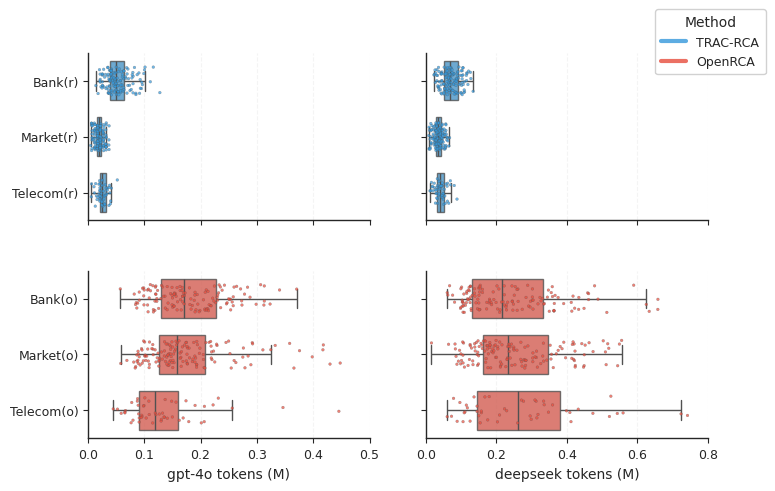

Recreate this plot in Python.
import matplotlib.pyplot as plt
import seaborn as sns
import pandas as pd
import numpy as np

# ===================== 1. 全局配置 =====================
sns.set_style("ticks")
plt.rcParams['figure.figsize'] = (8, 5)
plt.rcParams['font.sans-serif'] = ['DejaVu Sans']
plt.rcParams['axes.linewidth'] = 1.0
plt.rcParams['xtick.major.width'] = 0.8
plt.rcParams['ytick.major.width'] = 0.8
plt.rcParams['font.size'] = 9
plt.rcParams['axes.labelsize'] = 10
plt.rcParams['xtick.labelsize'] = 9
plt.rcParams['ytick.labelsize'] = 9

CATEGORIES_ORIGINAL = ['Bank(r)', 'Market(r)', 'Telecom(r)']
CATEGORIES_OPENRCA = ['Bank(o)', 'Market(o)', 'Telecom(o)']
PALETTE = {
    "Original": "#3498db",
    "OpenRCA": "#e74c3c"
}

# ===================== 2. 数据层 =====================
REAL_DATA = {
    'gpt-4o tokens': {
        'Bank(r)': [80273, 49721, 49013, 35676, 28556, 85325, 63284, 85383, 58669, 26347, 60647, 41948, 41990, 38457, 50560, 71108, 52107, 100620, 55849, 58053, 38191, 64379, 95159, 57900, 71118, 23361, 101624, 40979, 41246, 110960, 80440, 93034, 63365, 63807, 93340, 36403, 127815, 54323, 46694, 32629, 54997, 63252, 67350, 59908, 69764, 25286, 78248, 38392, 90693, 46462, 26077, 25944, 46299, 29888, 78914, 52957, 96918, 41946, 22084, 116281, 99401, 49059, 87691, 66849, 57987, 35423, 35336, 36150, 74940, 47696, 41803, 47535, 41322, 18301, 49784, 59594, 53532, 47905, 79896, 68989, 64426, 54272, 60914, 95808, 14274, 39814, 44228, 36431, 41563, 40311, 91847, 47121, 48077, 36897, 74084, 50530, 80332, 28159, 38745, 82839, 53752, 61340, 48691, 22014, 37703, 69537, 40175, 41630, 25936, 45279, 58446, 42006, 31429, 47612, 38753, 20771, 46137, 52687, 57853, 36690, 22192, 25649, 41356, 34147, 54047, 72193, 50621, 43702, 41523, 77112, 26096, 44903, 21389, 39128, 61505, 50951],
        'Market(r)': [22900, 12882, 27933, 37514, 28548, 32255, 32098, 32134, 16531, 17396, 16725, 17455, 21348, 32710, 17907, 18000, 27411, 32321, 28684, 22455, 12843, 23297, 12511, 12061, 7628, 18135, 5100, 22925, 22853, 28540, 17787, 17139, 16606, 17246, 17064, 16819, 6520, 22247, 21986, 23077, 12376, 27691, 21645, 37355, 37719, 7779, 22322, 26533, 27364, 17671, 11768, 16998, 17291, 32828, 18082, 12831, 12970, 22040, 27739, 21856, 12728, 7716, 22671, 27141, 22028, 31797, 9441, 17691, 22220, 22022, 23009, 22811, 22741, 13296, 32652, 32972, 27745, 32684, 32395, 31993, 21992, 22446, 17300, 17575, 6744, 16645, 16488, 21715, 21393, 16545, 18215, 28464, 22996, 27659, 22768, 12472, 27485, 7529, 18505, 18130, 32526, 17005, 23185, 23277, 17001, 6533, 22335, 17561, 17557, 17752, 23045, 12270, 17360, 7297, 37804, 7812, 22729, 18041, 11745, 11869, 17257, 12015, 11581, 22149, 12806, 22850, 17860, 18221, 13076, 22136, 22042, 7626, 18260, 17046, 12997, 27878, 28146, 22105, 8005, 17211, 26908, 27131, 13050, 9677, 22005, 6656, 27787, 22006],
        'Telecom(r)': [21893, 37526, 31322, 25417, 52409, 19751, 15279, 26951, 23826, 27516, 24273, 29746, 28981, 41856, 10924, 35348, 33864, 11830, 21524, 29822, 19810, 20892, 29674, 40577, 25702, 13341, 26478, 24439, 31873, 22168, 20577, 32799, 39336, 21188, 6255, 21595, 17992, 34603, 40203, 21215, 28350, 25007, 20891, 38706, 25079, 37729, 16513, 13934, 6705, 22088, 30151],
        'Bank(o)': [207464, 217906, 109065, 118973, 183314, 172547, 146963, 150349, 120331, 116375, 110983, 111298, 129520, 191940, 194153, 185504, 169598, 168147, 230323, 181064, 164009, 253366, 212933, 165855, 180367, 149482, 99217, 163778, 232057, 155679, 158394, 235725, 226983, 251216, 150651, 210290, 171245, 223712, 233090, 137587, 164645, 208456, 242525, 221510, 120760, 57707, 306645, 167834, 246078, 91453, 190309, 167470, 106095, 122591, 229648, 119197, 188962, 100118, 170849, 273516, 224699, 123856, 182791, 215484, 86030, 149705, 116498, 156708, 120078, 152642, 258080, 313226, 256265, 168185, 283454, 264084, 158513, 99200, 271127, 370607, 189935, 218820, 140864, 211322, 149765, 142431, 107022, 278119, 210874, 91372, 97149, 195131, 190432, 198838, 168036, 125655, 273016, 132756, 106102, 115454, 253493, 235202, 247230, 213259, 153511, 214118, 140977, 82444, 249929, 340221, 153080, 153847, 130802, 99684, 312425, 287860, 197602, 88509, 313229, 258113, 238365, 323459, 107663, 230476, 122419, 153209, 86989, 136912, 205215, 159279, 208470, 120882, 298763, 134491, 259508, 84712],
        'Market(o)': [88824, 121054, 190152, 153026, 171512, 124711, 148026, 130747, 176484, 193167, 375667, 161870, 141564, 140072, 193006, 101080, 103102, 100877, 69368, 96510, 106329, 95397, 220299, 157246, 91302, 123302, 167863, 136059, 119486, 109364, 58453, 193107, 86917, 84990, 189837, 151176, 187990, 191344, 144089, 126024, 205039, 168862, 193290, 142305, 156569, 98623, 115540, 165799, 150674, 137792, 249880, 102219, 116065, 206385, 225265, 194543, 101580, 92853, 139166, 179674, 81458, 176714, 198002, 155645, 115244, 186413, 149293, 163835, 146877, 417147, 89177, 146609, 215302, 205291, 174764, 89744, 142368, 150667, 107541, 276104, 365726, 218002, 126466, 140121, 1659535, 417974, 175968, 108826, 398280, 154088, 87337, 84181, 136229, 284489, 218764, 125918, 289335, 185636, 291903, 358145, 180495, 144051, 149232, 113596, 310643, 262694, 146930, 223140, 207757, 447867, 278855, 165149, 252263, 254521, 164164, 245243, 229295, 89557, 332552, 142174, 209352, 159107, 147034, 228560, 127040, 96217, 132139, 174893, 152185, 789904, 144417, 145181, 176288, 219627, 99087, 324650, 259694, 176763, 275006, 135845, 198793, 429780, 104541, 219125, 292431, 166190, 174386, 109436],
        'Telecom(o)': [120938, 89493, 156576, 87960, 59293, 66896, 201443, 80203, 127023, 130170, 108254, 77941, 65637, 141186, 88365, 76886, 162375, 256333, 346301, 109082, 136109, 130626, 190371, 148749, 91172, 445462, 222358, 103699, 206634, 101123, 91380, 115080, 95752, 52741, 99730, 96092, 150099, 135244, 174260, 137324, 231605, 206956, 90163, 45210, 179120, 119829, 98774, 132642, 65906, 169253, 94626],
    },
    'deepseek tokens': {
        'Bank(r)': [87524, 64706, 67458, 51788, 37040, 102950, 75366, 109609, 64677, 43539, 89852, 65882, 58407, 51270, 66260, 104823, 85982, 126123, 92141, 77863, 52670, 96569, 133983, 90454, 99020, 44660, 119098, 34403, 61419, 101123, 115199, 108812, 83051, 82260, 108598, 45114, 97567, 58747, 70480, 57000, 76236, 79891, 85922, 42778, 105783, 36823, 105135, 51886, 116117, 71751, 30909, 32790, 68388, 36174, 102465, 61467, 107546, 57015, 26618, 102690, 116579, 64384, 100187, 78629, 64052, 52040, 49672, 44641, 102696, 63842, 57675, 58896, 70325, 22822, 82918, 93514, 69747, 71408, 94374, 80602, 74615, 67962, 90203, 127475, 23832, 58494, 69976, 43985, 51166, 61141, 120917, 75088, 55671, 43317, 85069, 76325, 104677, 35596, 53016, 114631, 78454, 87917, 70511, 30342, 60818, 102798, 60866, 59003, 36924, 61407, 85034, 68048, 42504, 60191, 45317, 25878, 51860, 74042, 80062, 50854, 30590, 33483, 57442, 40961, 65140, 89657, 86698, 55983, 66525, 100118, 38152, 68612, 27591, 44913, 85344, 59993],
        'Market(r)': [35982, 23461, 56112, 58751, 47985, 64938, 56567, 56530, 26456, 29756, 26955, 25118, 30289, 54553, 29350, 29139, 49416, 52295, 57785, 37127, 29749, 38797, 24082, 14142, 11870, 34949, 7895, 42777, 43515, 46585, 29426, 32009, 27886, 30230, 31795, 27324, 9934, 38278, 35017, 39212, 23728, 43675, 41102, 59233, 67066, 14922, 32636, 46426, 40802, 28324, 21927, 29475, 29222, 54587, 29676, 25353, 26550, 39355, 44540, 36908, 32337, 13303, 36041, 47106, 40909, 42772, 8979, 31245, 35149, 35821, 41329, 40695, 39368, 25295, 60778, 56385, 48805, 48061, 56433, 49964, 41259, 38596, 27796, 27936, 9297, 26806, 33168, 38069, 38001, 30193, 29752, 55223, 39704, 47165, 40606, 34683, 52343, 15667, 30949, 26342, 53707, 28296, 41639, 42996, 27305, 13618, 35825, 30116, 29331, 35241, 47101, 23412, 30964, 13819, 62377, 12441, 35899, 29931, 20641, 21351, 31503, 20888, 20082, 36286, 35375, 41579, 31632, 32121, 24588, 16178, 38580, 14643, 36808, 28225, 21068, 51294, 45506, 40160, 16816, 29131, 47927, 45533, 23636, 9228, 43870, 11609, 46718, 41056],
        'Telecom(r)': [32833, 51839, 50509, 46214, 88078, 23811, 23601, 53329, 33287, 39919, 32674, 44152, 38154, 80286, 15522, 60938, 61276, 17101, 31397, 44220, 33078, 26051, 55114, 69266, 40324, 19666, 48639, 38836, 49168, 36462, 31661, 56458, 45688, 30548, 11475, 28901, 32310, 47038, 69695, 28394, 45246, 44942, 35051, 60126, 42593, 64614, 26901, 18451, 13696, 37562, 49417],
        'Bank(o)': [218981, 180412, 123108, 101220, 245176, 222611, 102889, 303808, 179527, 355731, 160351, 458969, 412485, 295416, 331071, 350129, 128357, 228375, 228748, 123366, 246608, 375328, 152287, 137916, 589650, 152862, 248305, 128699, 433437, 658153, 302107, 231890, 199042, 103195, 61931, 358571, 185238, 160475, 323703, 154092, 364360, 366608, 172665, 390896, 413918, 347591, 104445, 131531, 1111064, 250801, 190963, 336007, 448728, 105237, 186292, 222126, 150471, 146375, 149823, 192574, 147099, 359170, 181337, 98089, 114708, 658466, 112030, 118090, 344757, 334266, 422056, 214611, 103915, 253585, 326722, 126254, 108835, 60479, 119108, 105648, 210727, 227210, 120002, 222522, 302285, 245008, 244095, 478660, 115638, 99067, 261755, 625424, 142048, 106821, 137697, 203335, 288739, 301869, 209170, 122753, 633803, 318019, 259012, 139055, 363198, 75601, 433858, 126478, 151326, 125410, 363428, 296699, 115698, 206864, 126663, 291314, 461698, 81202, 284088, 149511, 461507, 172213, 488338, 417467, 107471, 273391, 153650, 99432, 153060, 513372, 304431, 260832, 67072, 363337, 201670, 258477],
        'Market(o)': [277959, 162956, 142912, 313285, 511555, 170874, 106712, 211362, 174092, 235172, 449037, 1273474, 197549, 238802, 166295, 375407, 420476, 463116, 186559, 239246, 149506, 156334, 211533, 303141, 289321, 99252, 449434, 555463, 442296, 200304, 391147, 316312, 209287, 182228, 147906, 415564, 421397, 232292, 333447, 125416, 214892, 181040, 215719, 109157, 182018, 271472, 252615, 451926, 413988, 396389, 419087, 370095, 87874, 138557, 280545, 280463, 342880, 64128, 138100, 146391, 159140, 283762, 119535, 424114, 235916, 509447, 148962, 100929, 166602, 423567, 104974, 474379, 226560, 269028, 172724, 211336, 190422, 515888, 95433, 104156, 15654, 193666, 174659, 82481, 249180, 242766, 518830, 313928, 175774, 85424, 310154, 381092, 231545, 189887, 417645, 272822, 503313, 269345, 549159, 160020, 361439, 352673, 303520, 331340, 1140779, 333948, 98540, 129237, 423091, 169526, 203524, 447374, 105265, 354832, 125781, 145167, 169178, 180977, 147031, 280821, 203945, 231159, 83489, 282764, 325664, 243685, 283480, 249746, 258124, 132667, 386279, 192564, 151230, 356387, 183709, 196786, 229825, 133515, 249034, 139853, 92151, 199103, 177099, 236529, 544163, 838470, 123387, 302935],
        'Telecom(o)': [260233, 60451, 335706, 96263, 295859, 105287, 157358, 88577, 473861, 157171, 179579, 298846, 208866, 117596, 110708, 1273530, 108630, 125308, 114687, 136450, 1154431, 359392, 742403, 167254, 398792, 276870, 223091, 314782, 312642, 347768, 175241, 408399, 559635, 229061, 724196, 543192, 154076, 309399, 149774, 520793, 145036, 145175, 333950, 72577, 318033, 202946, 411653, 432381, 78276, 271064, 524815],
    }
}

# ===================== 3. 数据校验与格式化 =====================
def format_data(real_data):
    gpt4o_data = {'Category': [], 'gpt-4o tokens': [], 'Method': []}
    deepseek_data = {'Category': [], 'deepseek tokens': [], 'Method': []}
    
    for category, values in real_data['gpt-4o tokens'].items():
        method = 'OpenRCA' if '(o)' in category else 'Original'
        gpt4o_data['Category'].extend([category]*len(values))
        gpt4o_data['gpt-4o tokens'].extend([v/1000000 for v in values])
        gpt4o_data['Method'].extend([method]*len(values))
    
    for category, values in real_data['deepseek tokens'].items():
        method = 'OpenRCA' if '(o)' in category else 'Original'
        deepseek_data['Category'].extend([category]*len(values))
        deepseek_data['deepseek tokens'].extend([v/1000000 for v in values])
        deepseek_data['Method'].extend([method]*len(values))
    
    gpt4o_df = pd.DataFrame(gpt4o_data)
    deepseek_df = pd.DataFrame(deepseek_data)
    
    return gpt4o_df, deepseek_df

# ===================== 4. 绘图核心逻辑 =====================
def plot_boxplot(gpt4o_df, deepseek_df):
    gpt4o_original = gpt4o_df[gpt4o_df['Method'] == 'Original'].copy()
    deepseek_original = deepseek_df[deepseek_df['Method'] == 'Original'].copy()
    gpt4o_openrca = gpt4o_df[gpt4o_df['Method'] == 'OpenRCA'].copy()
    deepseek_openrca = deepseek_df[deepseek_df['Method'] == 'OpenRCA'].copy()
    
    fig, ((ax1_original, ax2_original), (ax1_openrca, ax2_openrca)) = plt.subplots(
        2, 2, figsize=(8, 5), sharex='col',
        gridspec_kw={'hspace': 0.3, 'wspace': 0.2},  # 增大间距
        dpi=150,
    )
    
    def plot_combined(ax, df, x_col, categories, method):
        # 隐藏离群点
        box_plot = sns.boxplot(
            data=df, x=x_col, y='Category', hue='Method',
            order=categories, palette=PALETTE, width=0.7,
            ax=ax, legend=False, linewidth=1.0,
            fliersize=0, showfliers=False,  # 隐藏离群点
            boxprops={'alpha': 0.8},
        )
        
        strip_plot = sns.stripplot(
            data=df, x=x_col, y='Category', hue='Method',
            order=categories, palette=PALETTE, size=2, alpha=0.7,
            jitter=0.25, linewidth=0.2, ax=ax, legend=False,
        )
        
        ax.set_xlabel(f'{x_col} (M)', fontsize=10, fontweight='medium')
        ax.set_ylabel('')
        
        ax.grid(True, axis='x', alpha=0.2, linestyle='--')
        ax.set_axisbelow(True)
        
        ax.tick_params(axis='x', rotation=0, pad=4)
        ax.tick_params(axis='y', pad=3)
        ax.spines['top'].set_visible(False)
        ax.spines['right'].set_visible(False)
        ax.spines['left'].set_linewidth(1.0)
        ax.spines['bottom'].set_linewidth(1.0)
        
        ax.set_yticklabels(categories, fontsize=9)
        ax.autoscale(enable=True, axis='x', tight=True)
        ax.xaxis.tick_bottom()
        ax.yaxis.tick_left()
    
    # ---------------------- 第1行：Original组 ----------------------
    plot_combined(
        ax1_original, gpt4o_original, 'gpt-4o tokens', 
        CATEGORIES_ORIGINAL, 'Original'
    )
    plot_combined(
        ax2_original, deepseek_original, 'deepseek tokens', 
        CATEGORIES_ORIGINAL, 'Original'
    )
    ax2_original.set_yticklabels([])
    
    # ---------------------- 第2行：OpenRCA组 ----------------------
    plot_combined(
        ax1_openrca, gpt4o_openrca, 'gpt-4o tokens', 
        CATEGORIES_OPENRCA, 'OpenRCA'
    )
    plot_combined(
        ax2_openrca, deepseek_openrca, 'deepseek tokens', 
        CATEGORIES_OPENRCA, 'OpenRCA'
    )
    ax2_openrca.set_yticklabels([])
    
    # 设置横轴范围：左侧0-0.75，右侧0-1.0
    ax1_original.set_xlim(0, 0.5)
    ax1_openrca.set_xlim(0, 0.5)
    ax2_original.set_xlim(0, 0.8)
    ax2_openrca.set_xlim(0, 0.8)
    
    # ---------------------- 全局图例 ----------------------
    handles = [
        plt.Line2D([0], [0], color=PALETTE['Original'], lw=3, label='TRAC-RCA', alpha=0.8),
        plt.Line2D([0], [0], color=PALETTE['OpenRCA'], lw=3, label='OpenRCA', alpha=0.8)
    ]
    fig.legend(
        handles=handles, loc='upper right', bbox_to_anchor=(0.98, 0.98),
        title='Method', fontsize=9, title_fontsize=10, frameon=True,
        framealpha=0.9, shadow=False, borderpad=0.5
    )
    
    plt.tight_layout(rect=[0, 0.01, 0.97, 0.98])
    plt.savefig("costs.png", dpi=300, bbox_inches='tight', 
                pad_inches=0.1, facecolor='white', edgecolor='none')
    plt.savefig("costs.pdf", bbox_inches='tight', pad_inches=0.1)
    plt.show()
    
# 定义计算总和的函数
def calculate_all_sums(data):
    """
    计算嵌套字典中每个层级的总和
    :param data: 嵌套字典数据
    :return: 包含各层级总和的字典
    """
    # 存储所有总和结果
    sum_results = {}
    
    # 遍历第一层（gpt-4o tokens/deepseek tokens）
    for main_key, main_value in data.items():
        sum_results[main_key] = {}
        total_main = 0  # 存储当前main_key的总合计
        
        # 遍历第二层（Bank(r)/Market(r)等）
        for sub_key, num_list in main_value.items():
            # 计算当前子列表的总和
            sub_sum = sum(num_list)
            sum_results[main_key][sub_key] = sub_sum
            total_main += sub_sum
        
        # 添加当前main_key的总合计
        sum_results[main_key]['总计'] = total_main
    
    return sum_results

# 定义格式化输出结果的函数
def print_sum_results(sum_results):
    """
    格式化打印总和结果
    :param sum_results: 计算得到的总和字典
    """
    print("=== 各键值对应的总和计算结果 ===\n")
    
    for main_key, sub_results in sum_results.items():
        print(f"【{main_key}】")
        # 按键排序输出（排除总计）
        sorted_sub_keys = sorted([k for k in sub_results.keys() if k != '总计'])
        for sub_key in sorted_sub_keys:
            # 格式化数字，添加千分位分隔符
            formatted_sum = f"{sub_results[sub_key]:,}"
            print(f"  {sub_key:<10} : {formatted_sum}")
        
        # 输出总计
        formatted_total = f"{sub_results['总计']:,}"
        print(f"  {'总计':<10} : {formatted_total}\n")

# ===================== 5. 主程序入口 =====================
if __name__ == '__main__':
    gpt4o_df, deepseek_df = format_data(REAL_DATA)
    plot_boxplot(gpt4o_df, deepseek_df)
    
    print("\n📊 数据概览（前5行）：")
    print("gpt-4o tokens数据：")
    print(gpt4o_df.head())
    print("\ndeepseek tokens数据：")
    print(deepseek_df.head())
    
    print("\n📈 数据统计：")
    print("GPT-4o Tokens 统计:")
    print(gpt4o_df.groupby(['Category', 'Method'])['gpt-4o tokens'].describe())
    print("\nDeepSeek Tokens 统计:")
    print(deepseek_df.groupby(['Category', 'Method'])['deepseek tokens'].describe())
    
    
    # 计算总和
    sum_results = calculate_all_sums(REAL_DATA)
    
    # 打印结果
    print_sum_results(sum_results)
    
    # 可选：将结果保存为CSV文件（方便后续分析）
    import csv
    with open('sum_results.csv', 'w', newline='', encoding='utf-8') as f:
        writer = csv.writer(f)
        # 写入表头
        writer.writerow(['主分类', '子分类', '总和'])
        # 写入数据
        for main_key, sub_results in sum_results.items():
            for sub_key, total in sub_results.items():
                writer.writerow([main_key, sub_key, total])
    
    print("✅ 计算完成！结果已保存到 sum_results.csv 文件中")
